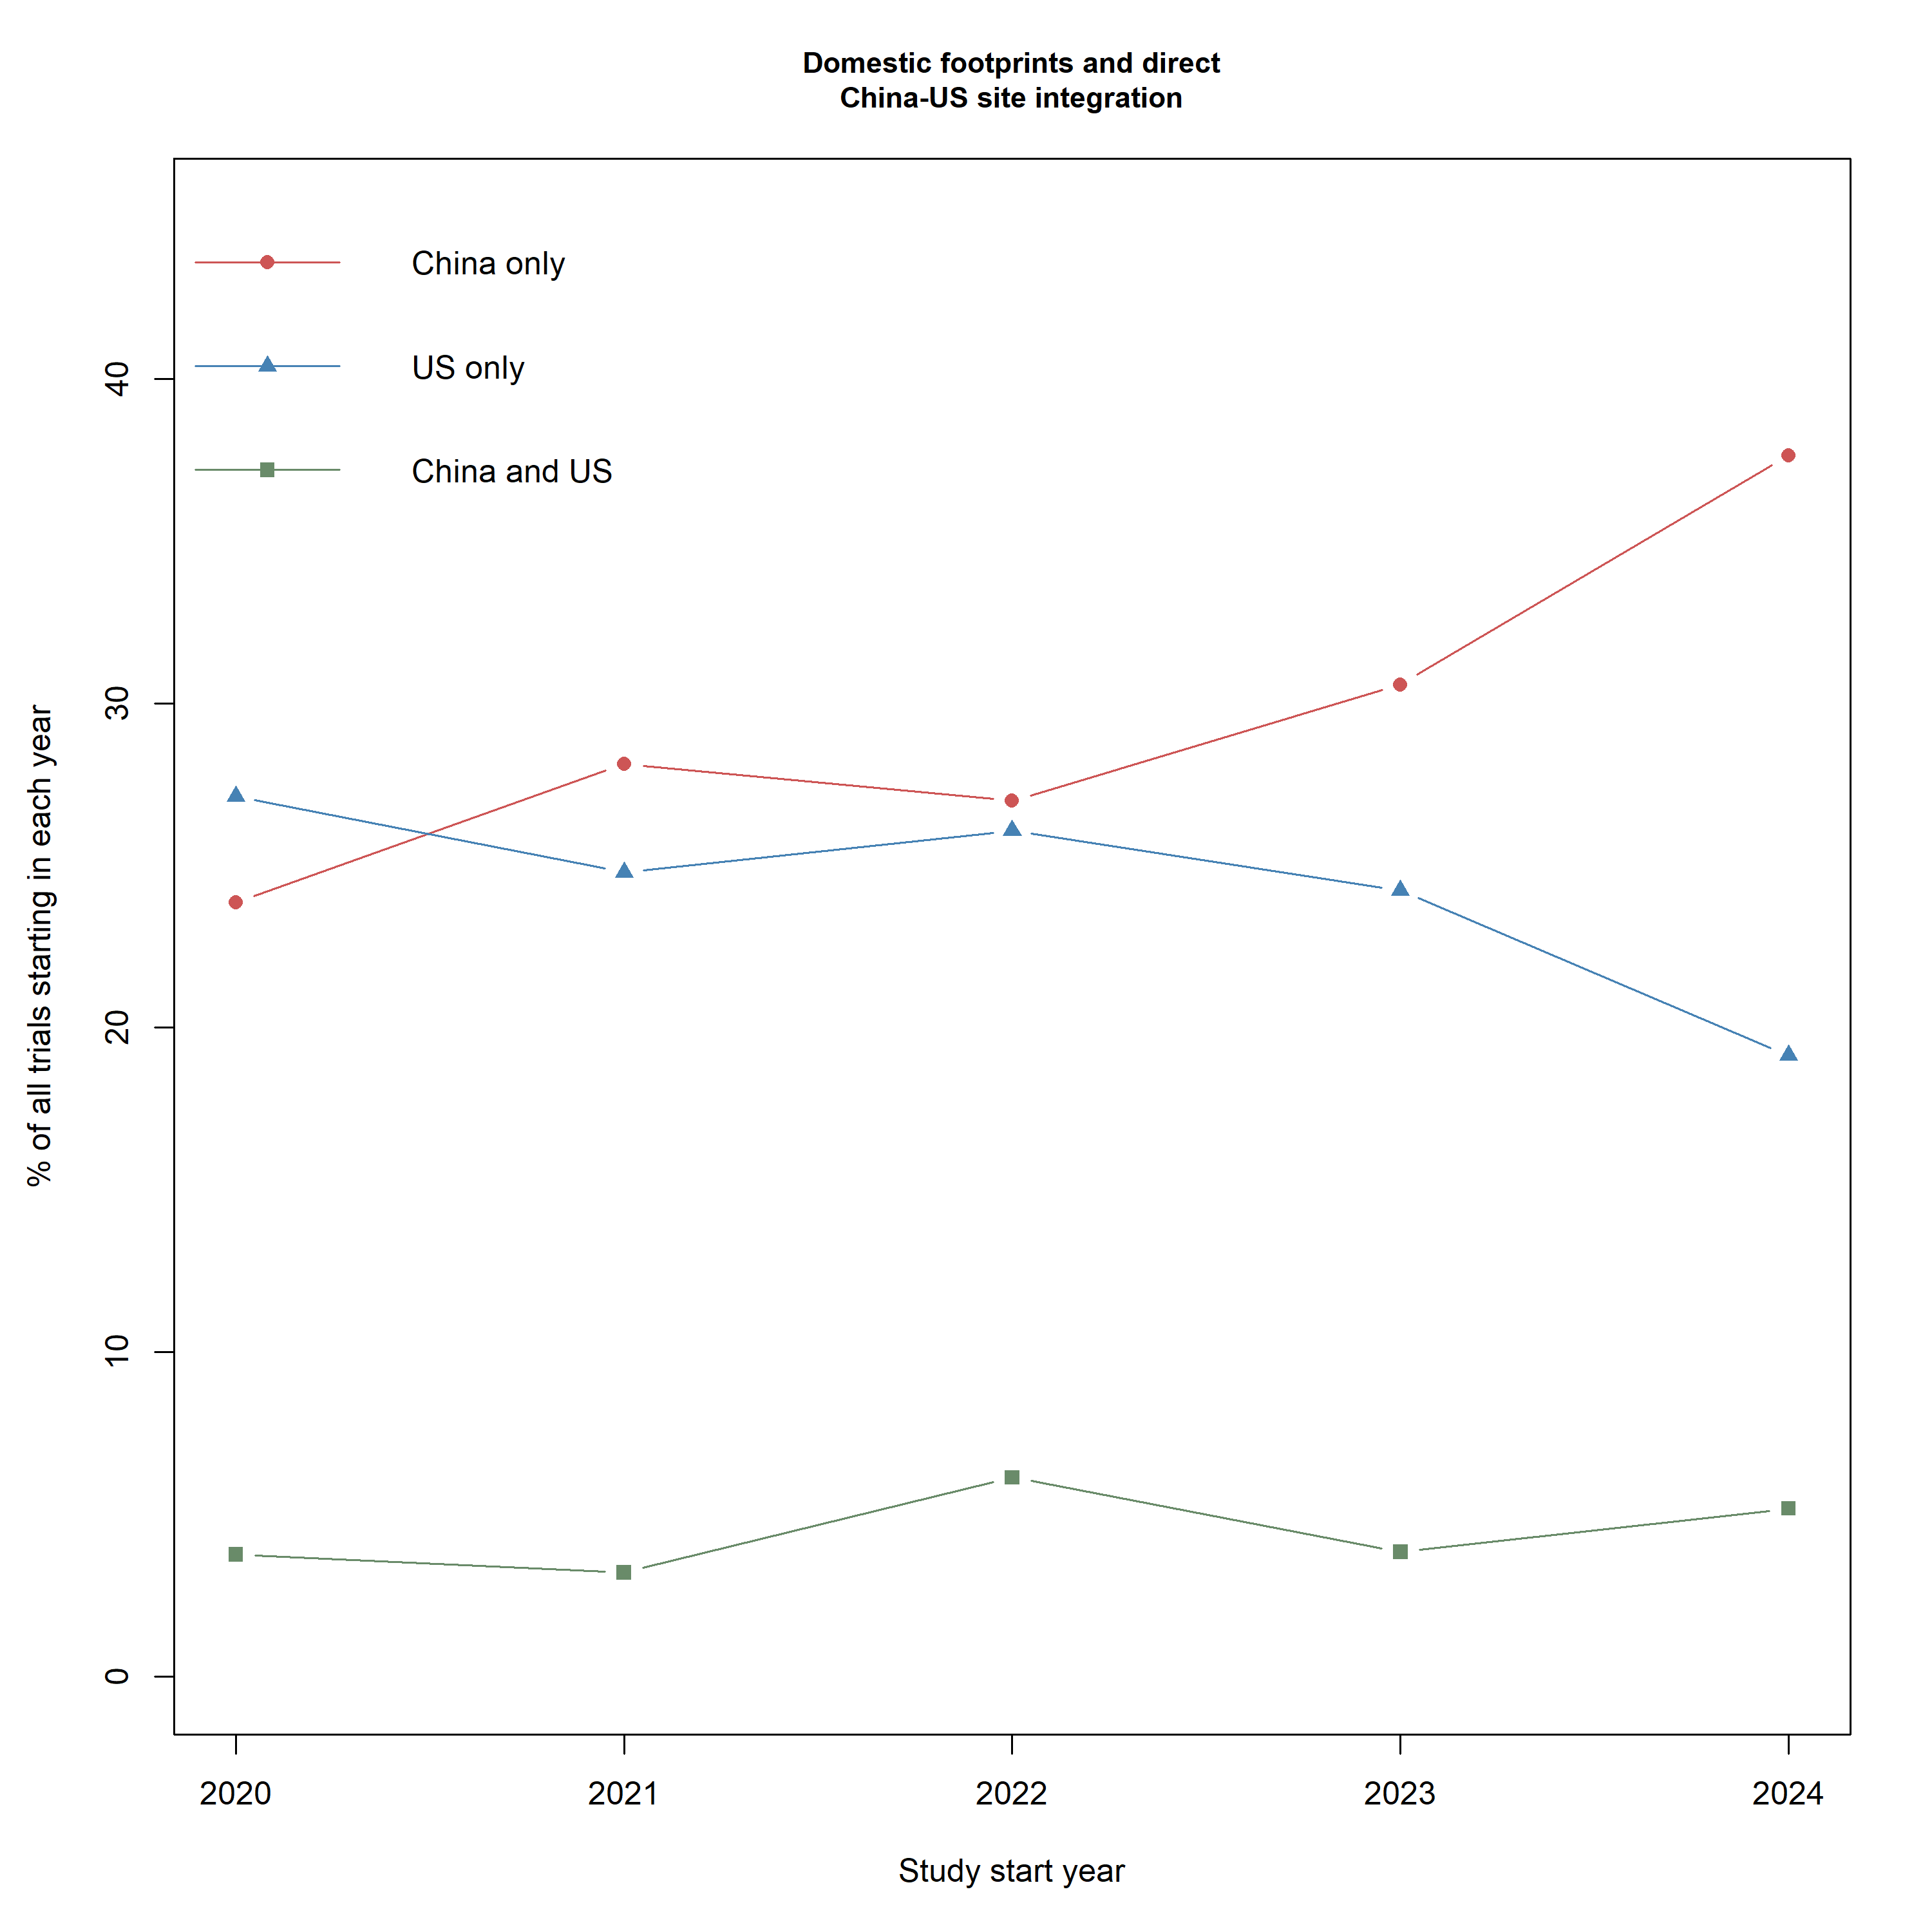

Data behind this chart, as committed beside it:
year, all_trials, china_only, us_only, china_and_us, china_percent, us_percent, both_percent
2020, 612, 146, 166, 23, 23.86, 27.12, 3.758
2021, 718, 202, 178, 23, 28.13, 24.79, 3.203
2022, 652, 176, 170, 40, 26.99, 26.07, 6.135
2023, 677, 207, 164, 26, 30.58, 24.22, 3.84
2024, 773, 291, 148, 40, 37.65, 19.15, 5.175
